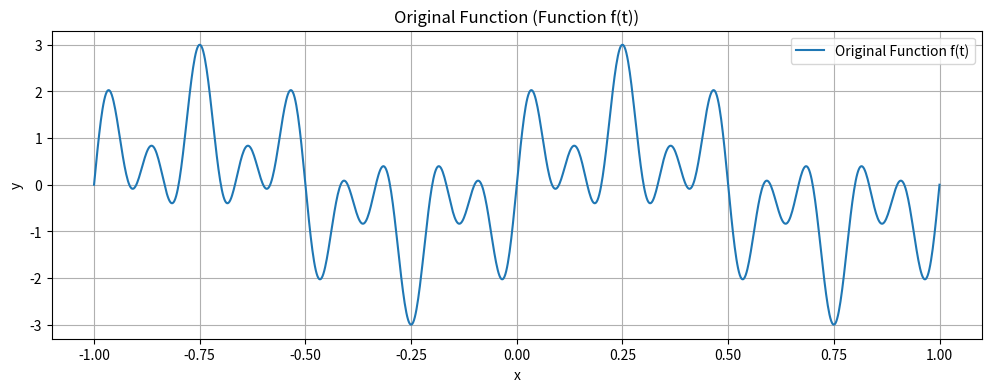
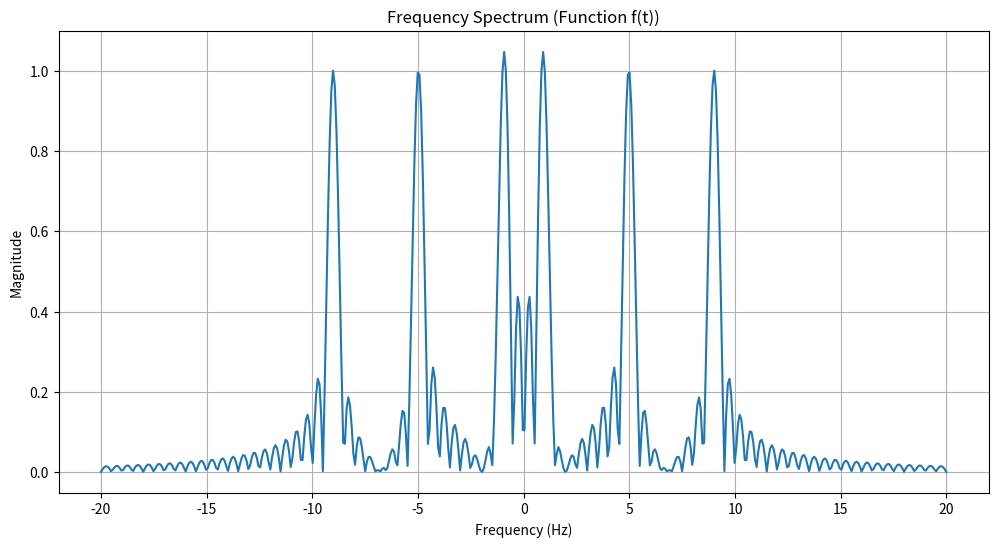
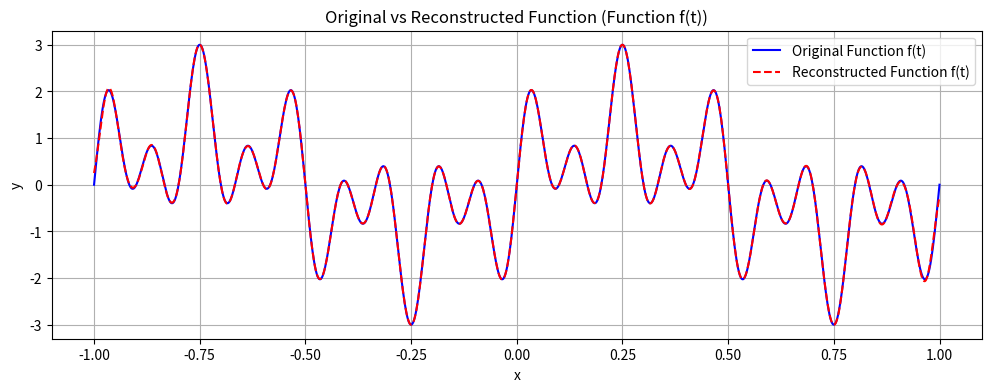

These charts were generated, in order, by the following Python code:
# import numpy as np
# import matplotlib.pyplot as plt

# x_values = np.linspace(-10,10,1000)


# #y_values = 2*np.sin(14*np.pi*x_values)-np.sin(2*np.pi*x_values)(4*np.sin(2*np.pi*x_values)*np.sin(14*np.pi*x_values)-1)

# def function_t(x):
#     return 2*np.sin(14*np.pi*x)-np.sin(2*np.pi*x)(4*np.sin(2*np.pi*x)*np.sin(14*np.pi*x)-1)

# # plt.figure(figsize=(12,8))
# # plt.plot(x_values,y_values,label="Original Function")
# # plt.xlabel("x")
# # plt.ylabel("y")
# # plt.legend()
# # plt.show()



# def fourier_transform(signal, frequencies, sampled_times):
#     num_freqs = len(frequencies)
#     ft_result_real = np.zeros(num_freqs)
#     ft_result_imag = np.zeros(num_freqs)

#     for i, f in enumerate(frequencies):
#         cosine_terms = np.cos(2 * np.pi * f * sampled_times)
#         sine_terms = np.sin(2 * np.pi * f * sampled_times)
#         ft_result_real[i] = np.trapz(signal * cosine_terms, sampled_times)
#         ft_result_imag[i] = np.trapz(signal * sine_terms, sampled_times)

#     return ft_result_real, ft_result_imag



# def inverse_fourier_transform(ft_signal, frequencies, sampled_times):
#     ft_real, ft_imag = ft_signal
#     n = len(sampled_times)
#     reconstructed_signal = np.zeros(n)

#     for i, t in enumerate(sampled_times):
#         cosine_terms = np.cos(2 * np.pi * frequencies * t)
#         sine_terms = np.sin(2 * np.pi * frequencies * t)
#         reconstructed_signal[i] = np.trapz(ft_real * cosine_terms + ft_imag * sine_terms, frequencies)

#     return reconstructed_signal



# def process_and_visualize(function, function_name):
#     # Define x values and evaluate the function
#     x_values = np.linspace(-10, 10, num=1000)
#     y_values = function(x_values)

#     # Plot the original function
#     plt.figure(figsize=(12, 4))
#     plt.plot(x_values, y_values, label=f"Original {function_name}")
#     plt.title(f"Original Function ({function_name})")
#     plt.xlabel("x")
#     plt.ylabel("y")
#     plt.legend()
#     plt.grid()
#     plt.show()

#     # Define sampled times and frequency range
#     sampled_times = x_values
#     frequencies = np.linspace(-1, 1, num=500)  # Adjust frequency range as needed

#     # Apply Fourier Transform
#     ft_data = fourier_transform(y_values, frequencies, sampled_times)

#     # Plot the frequency spectrum
#     plt.figure(figsize=(12, 6))
#     plt.plot(frequencies, np.sqrt(ft_data[0] ** 2 + ft_data[1] ** 2))
#     plt.title(f"Frequency Spectrum ({function_name})")
#     plt.xlabel("Frequency (Hz)")
#     plt.ylabel("Magnitude")
#     plt.grid()
#     plt.show()

#     # Reconstruct the signal using Inverse Fourier Transform
#     reconstructed_y_values = inverse_fourier_transform(ft_data, frequencies, sampled_times)

#     # Plot the original and reconstructed functions for comparison
#     plt.figure(figsize=(12, 4))
#     plt.plot(x_values, y_values, label=f"Original {function_name}", color="blue")
#     plt.plot(sampled_times, reconstructed_y_values, label=f"Reconstructed {function_name}", color="red", linestyle="--")
#     plt.title(f"Original vs Reconstructed Function ({function_name})")
#     plt.xlabel("x")
#     plt.ylabel("y")
#     plt.legend()
#     plt.grid()
#     plt.show()

# functions = [
#     (function_t, "Original Function"),
# ]

# for func, name in functions:
#     process_and_visualize(func, name)


# Import necessary libraries
import numpy as np
import matplotlib.pyplot as plt

# Define the original function f(t)
def function_t(x):
    return 2 * np.sin(14 * np.pi * x) - np.sin(2 * np.pi * x) * (4 * np.sin(2 * np.pi * x) * np.sin(14 * np.pi * x) - 1)

# Fourier Transform
def fourier_transform(signal, frequencies, sampled_times):
    num_freqs = len(frequencies)
    ft_result_real = np.zeros(num_freqs)
    ft_result_imag = np.zeros(num_freqs)

    for i, f in enumerate(frequencies):
        cosine_terms = np.cos(2 * np.pi * f * sampled_times)
        sine_terms = np.sin(2 * np.pi * f * sampled_times)
        ft_result_real[i] = np.trapz(signal * cosine_terms, sampled_times)
        ft_result_imag[i] = np.trapz(signal * sine_terms, sampled_times)

    return ft_result_real, ft_result_imag

# Inverse Fourier Transform
def inverse_fourier_transform(ft_signal, frequencies, sampled_times):
    ft_real, ft_imag = ft_signal
    n = len(sampled_times)
    reconstructed_signal = np.zeros(n)

    for i, t in enumerate(sampled_times):
        cosine_terms = np.cos(2 * np.pi * frequencies * t)
        sine_terms = np.sin(2 * np.pi * frequencies * t)
        reconstructed_signal[i] = np.trapz(ft_real * cosine_terms + ft_imag * sine_terms, frequencies)

    return reconstructed_signal

# Process and visualize
def process_and_visualize(function, function_name):
    # Define x values and evaluate the function
    x_values = np.linspace(-1, 1, num=1000)
    y_values = function(x_values)

    # Plot the original function
    plt.figure(figsize=(12, 4))
    plt.plot(x_values, y_values, label=f"Original {function_name}")
    plt.title(f"Original Function ({function_name})")
    plt.xlabel("x")
    plt.ylabel("y")
    plt.legend()
    plt.grid()
    plt.show()

    # Define sampled times and frequency range
    sampled_times = x_values
    frequencies = np.linspace(-20, 20, num=500)  # Frequency range for Fourier Transform

    # Apply Fourier Transform
    ft_data = fourier_transform(y_values, frequencies, sampled_times)

    # Plot the frequency spectrum
    magnitude = np.sqrt(ft_data[0] ** 2 + ft_data[1] ** 2)
    plt.figure(figsize=(12, 6))
    plt.plot(frequencies, magnitude)
    plt.title(f"Frequency Spectrum ({function_name})")
    plt.xlabel("Frequency (Hz)")
    plt.ylabel("Magnitude")
    plt.grid()
    plt.show()

    # Reconstruct the signal using Inverse Fourier Transform
    reconstructed_y_values = inverse_fourier_transform(ft_data, frequencies, sampled_times)

    # Plot the original and reconstructed functions for comparison
    plt.figure(figsize=(12, 4))
    plt.plot(x_values, y_values, label=f"Original {function_name}", color="blue")
    plt.plot(sampled_times, reconstructed_y_values, label=f"Reconstructed {function_name}", color="red", linestyle="--")
    plt.title(f"Original vs Reconstructed Function ({function_name})")
    plt.xlabel("x")
    plt.ylabel("y")
    plt.legend()
    plt.grid()
    plt.show()

# Apply the process to the given function
process_and_visualize(function_t, "Function f(t)")